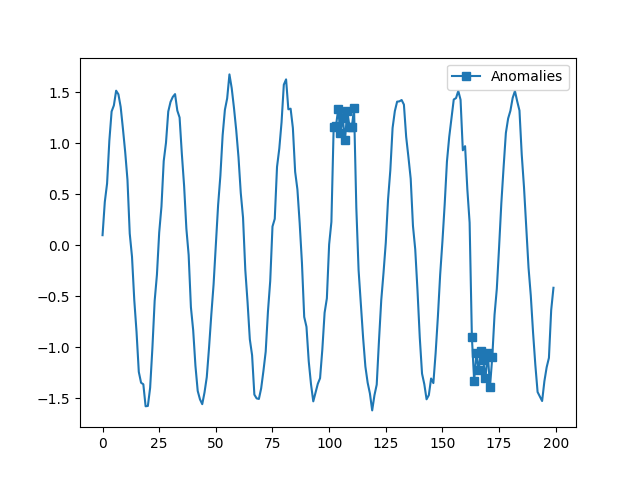

The file beside this chart, header and first rows:
time, value, anomaly
0, 0.09987, 0
1, 0.4267, 0
2, 0.6067, 0
3, 1.026, 0
4, 1.313, 0
5, 1.373, 0
6, 1.517, 0
7, 1.482, 0
8, 1.358, 0
9, 1.143, 0
10, 0.9142, 0
11, 0.6424, 0
12, 0.1156, 0
13, -0.1109, 0
14, -0.535, 0
15, -0.8483, 0
16, -1.241, 0
17, -1.347, 0
18, -1.362, 0
19, -1.578, 0
20, -1.575, 0
21, -1.397, 0
22, -1.007, 0
23, -0.5438, 0
24, -0.2888, 0
25, 0.1254, 0
26, 0.3805, 0
27, 0.8275, 0
28, 1.006, 0
29, 1.312, 0
30, 1.407, 0
31, 1.456, 0
32, 1.483, 0
33, 1.322, 0
34, 1.254, 0
35, 0.8963, 0
36, 0.5822, 0
37, 0.1627, 0
38, -0.09376, 0
39, -0.6071, 0
40, -0.8322, 0
41, -1.182, 0
42, -1.428, 0
43, -1.51, 0
44, -1.557, 0
45, -1.443, 0
46, -1.292, 0
47, -1.003, 0
48, -0.6802, 0
49, -0.3841, 0
50, -0.001943, 0
51, 0.3947, 0
52, 0.6821, 0
53, 1.08, 0
54, 1.33, 0
55, 1.442, 0
56, 1.677, 0
57, 1.542, 0
58, 1.349, 0
59, 1.129, 0
... 140 more rows
